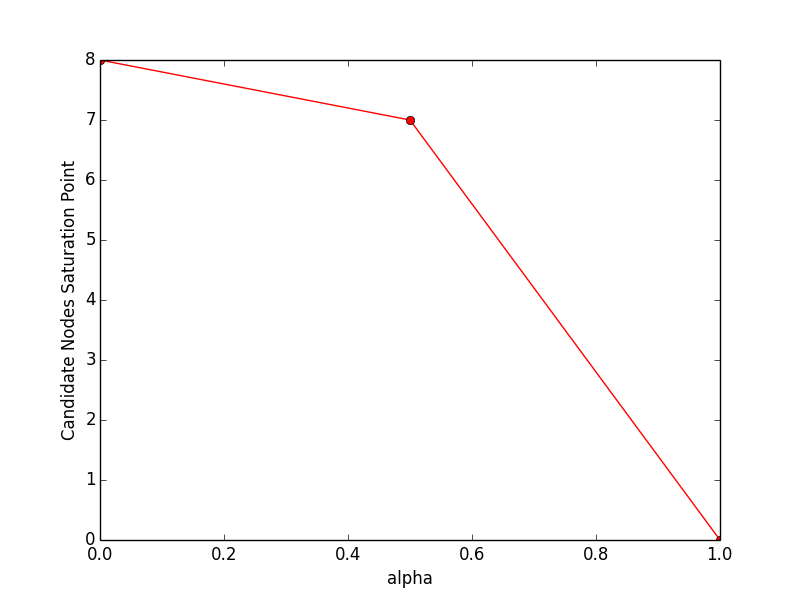

The data file committed next to this chart (first rows):
f, obj
0.0, 8
0.5, 7
1.0, 0
